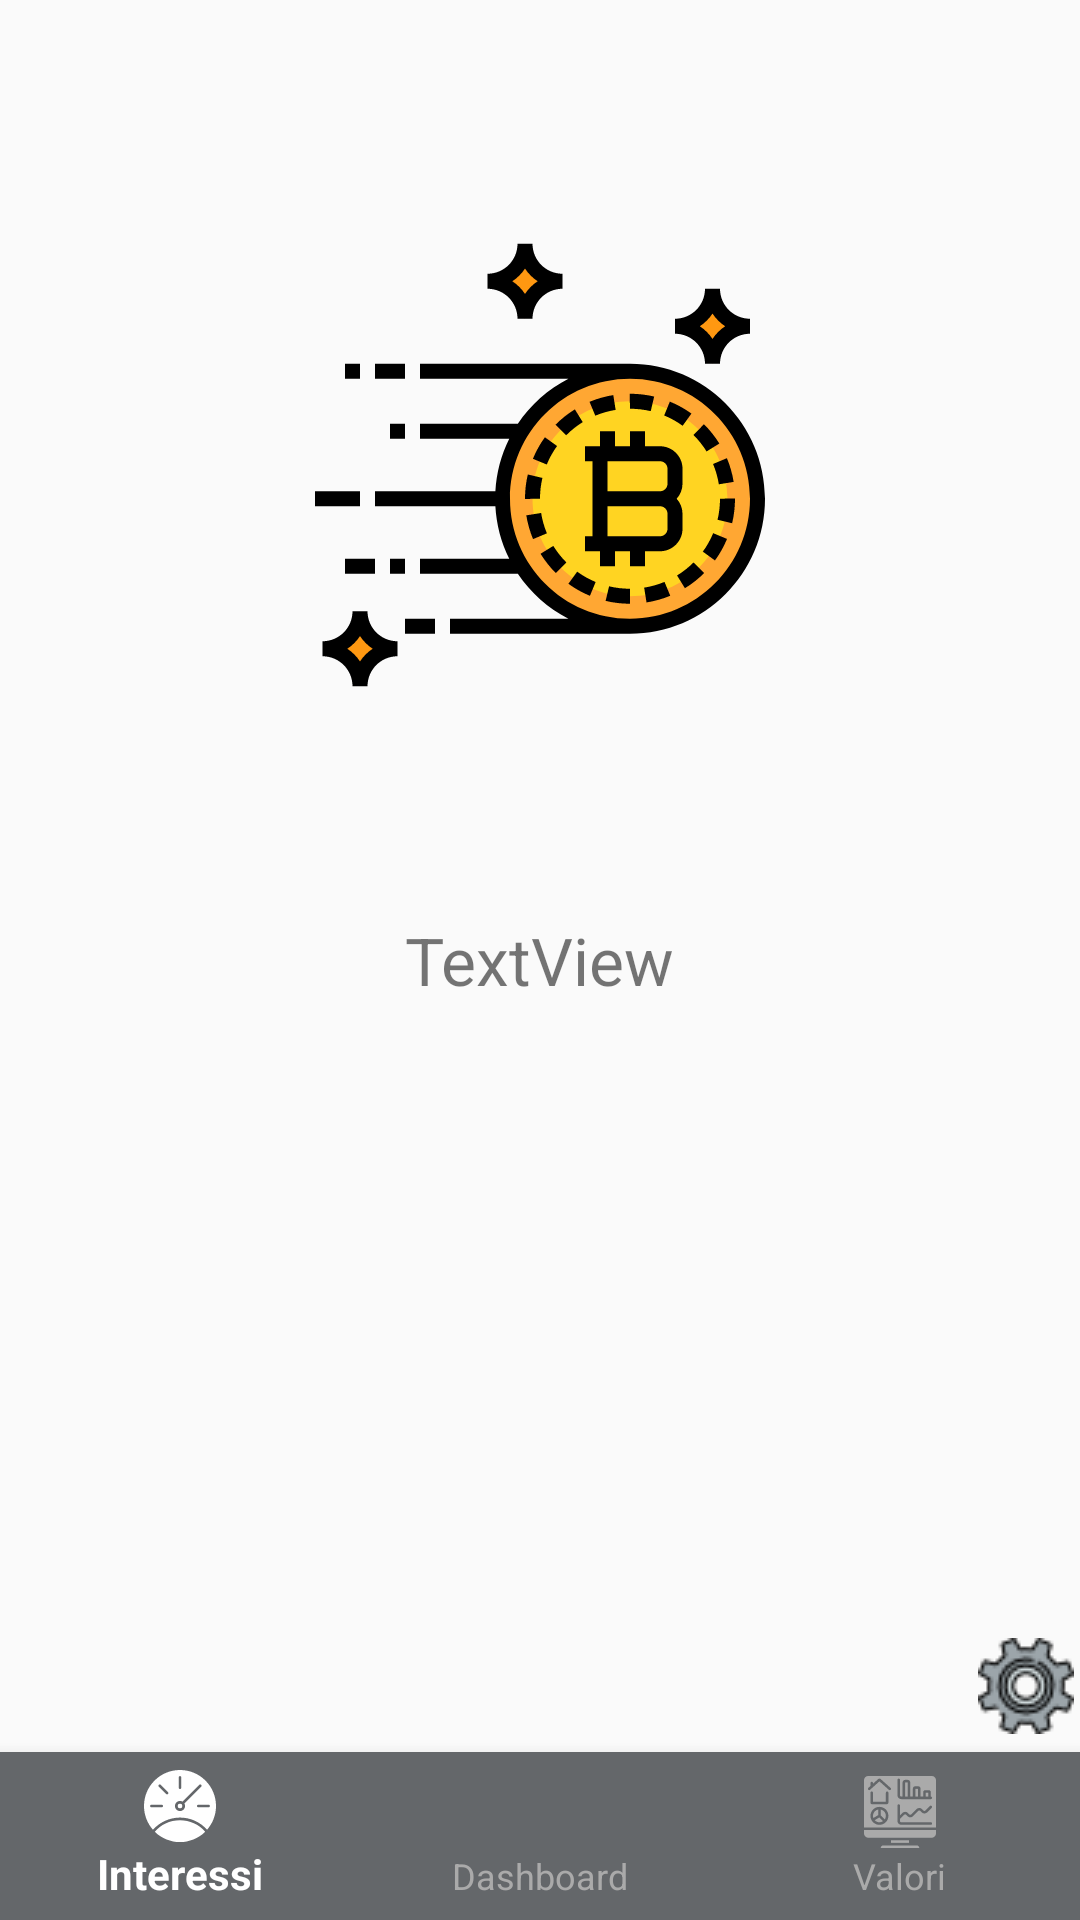

Android layout source for this screen:
<!-- AndroidManifest.xml: application theme AppTheme -->
<!-- res/layout/activity_main.xml -->
<?xml version="1.0" encoding="utf-8"?>
<RelativeLayout
        xmlns:android="http://schemas.android.com/apk/res/android"
        xmlns:tools="http://schemas.android.com/tools"
        xmlns:app="http://schemas.android.com/apk/res-auto"
        android:layout_width="match_parent"
        android:layout_height="match_parent"
        tools:context=".MainActivity">

    <com.google.android.material.bottomnavigation.BottomNavigationView

            android:layout_width="match_parent"
            android:layout_height="wrap_content"
            android:id="@+id/bottom_navigation"
            app:itemBackground="@color/colorPrimary"
            app:itemTextColor="@drawable/selector"
            app:itemIconTint="@drawable/selector"
            app:menu="@menu/menu_navigation"
            android:layout_alignParentBottom="true" android:background="@color/colorPrimary"/>

    <ImageView
            android:layout_width="150dp"
            android:layout_height="150dp"
            android:layout_marginTop="80dp"
            android:layout_centerHorizontal="true"
            app:srcCompat="@drawable/bitcoin_speed"
            tools:ignore="ContentDescription"
            android:id="@+id/imageView"/>

    <ImageButton
            android:layout_width="36dp"
            android:layout_height="36dp" app:srcCompat="@drawable/settings" android:id="@+id/BTN_settings"
            android:layout_marginBottom="60dp"
            android:layout_alignBottom="@+id/bottom_navigation"
            android:paddingRight="0dp" android:layout_alignRight="@+id/bottom_navigation"
            android:layout_marginRight="0dp" android:layout_marginEnd="0dp"
            android:layout_alignEnd="@+id/bottom_navigation" android:visibility="visible"
            android:background="@null"/>
    <TextView
            android:text="TextView"
            android:layout_width="wrap_content"
            android:layout_height="wrap_content"
            android:layout_centerHorizontal="true"
            android:layout_centerVertical="true"
            android:id="@+id/TXT_coin" android:textSize="22sp" android:layout_centerInParent="true"/>


</RelativeLayout>
<!-- resources referenced by this layout -->
<resources>
  <color name="colorPrimary">#64676A</color>
  <!-- drawable bitcoin_speed: vector/xml drawable (drawable, 7242 chars, omitted) -->
  <!-- drawable selector (drawable) -->
  <?xml version="1.0" encoding="utf-8"?>
  <selector xmlns:android="http://schemas.android.com/apk/res/android">
  
      <item
          android:state_selected="true"
          android:color="@android:color/white"/>
  
      <item
          android:state_selected="false"
          android:color="@android:color/darker_gray"/>
  
  </selector>
  <!-- drawable settings: png bitmap (drawable, 2555 bytes) -->
  <style name="AppTheme" parent="Theme.AppCompat.DayNight.NoActionBar">
          
          <item name="colorPrimary">@color/colorPrimary</item>
          <item name="colorPrimaryDark">@color/colorPrimaryDark</item>
          <item name="colorAccent">@color/colorAccent</item>
  
      </style>
  <color name="colorPrimaryDark">#37393B</color>
  <color name="colorAccent">#C9CED4</color>
</resources>
